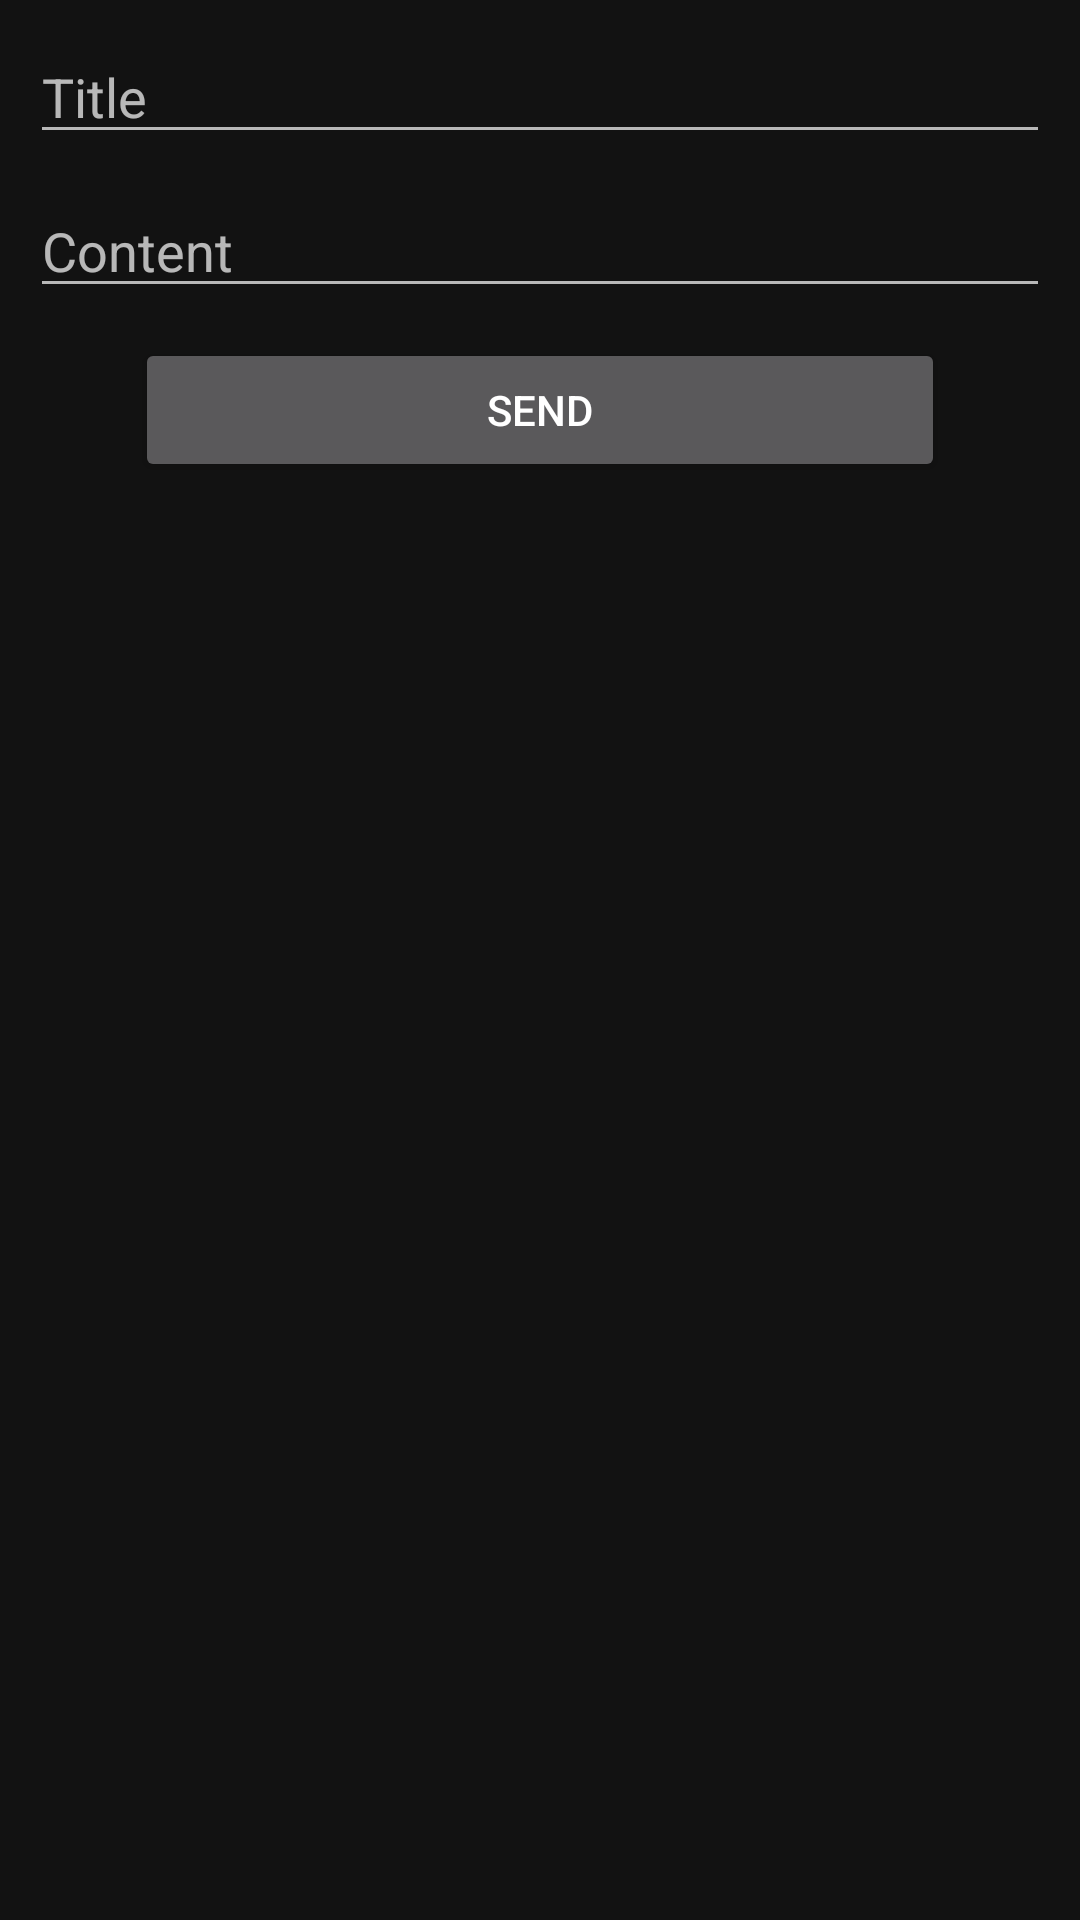

The Android layout XML behind this screen, and the referenced resources:
<!-- AndroidManifest.xml: application theme Theme.Android3Lesson21 -->
<!-- res/layout/fragment_form.xml -->
<?xml version="1.0" encoding="utf-8"?>
<LinearLayout xmlns:android="http://schemas.android.com/apk/res/android"
    xmlns:tools="http://schemas.android.com/tools"
    android:layout_width="match_parent"
    android:layout_height="match_parent"
    android:orientation="vertical"
    android:padding="10dp"
    tools:context=".ui.form.FormFragment">

    <EditText
        android:layout_width="match_parent"
        android:layout_height="wrap_content"
        android:id="@+id/ed_title"
        android:textColor="@color/white"
        android:hint="Title"/>

    <EditText
        android:layout_width="match_parent"
        android:layout_height="wrap_content"
        android:id="@+id/ed_content"
        android:textColor="@color/white"
        android:hint="Content"
        android:layout_marginTop="10dp"/>

    <Button
        android:layout_width="match_parent"
        android:layout_height="wrap_content"
        android:id="@+id/btn_send"
        android:text="send"
        android:layout_marginTop="10dp"
        android:layout_marginHorizontal="35dp" />

</LinearLayout>
<!-- resources referenced by this layout -->
<resources>
  <style name="Theme.Android3Lesson21" parent="Theme.MaterialComponents.NoActionBar">
          
          <item name="colorPrimary">@color/purple_500</item>
          <item name="colorPrimaryVariant">@color/purple_700</item>
          <item name="colorOnPrimary">@color/white</item>
          
          <item name="colorSecondary">@color/teal_200</item>
          <item name="colorSecondaryVariant">@color/teal_700</item>
          <item name="colorOnSecondary">@color/black</item>
          
          <item name="android:statusBarColor" tools:targetApi="l">?attr/colorPrimaryVariant</item>
          
      </style>
  <!-- not gathered from this repository: default colours our renderer supplied (Android Studio template values) -->
  <color name="purple_500">#FF6200EE</color>
  <color name="purple_700">#FF3700B3</color>
  <color name="teal_200">#FF03DAC5</color>
  <color name="teal_700">#FF018786</color>
  <color name="black">#FF000000</color>
  <color name="white">#FFFFFFFF</color>
</resources>
